Image classification data set "proc" (NandoG1/deep-learning-project on GitHub). Class labels (38): apple apple scab, apple black rot, apple cedar apple rust, apple healthy, blueberry healthy, cherry including sour powdery mildew, cherry including sour healthy, corn (maize) cercospora leaf spot gray leaf spot, corn common rust, corn northern leaf blight, corn healthy, grape black rot, grape esca black measles, grape leaf blight (isariopsis leaf spot), grape healthy, orange huanglongbing citrus greening, peach bacterial spot, peach healthy, bell pepper bacterial spot, bell pepper healthy, potato early blight, potato late blight, potato healthy, raspberry healthy, soybean healthy, squash powdery mildew, strawberry leaf scorch, strawberry healthy, tomato bacterial spot, tomato early blight, tomato late blight, tomato leaf mold, tomato septoria leaf spot, tomato spider mites two spotted spider mite, tomato target spot, tomato yellow leaf curl virus, tomato mosaic virus, tomato healthy.

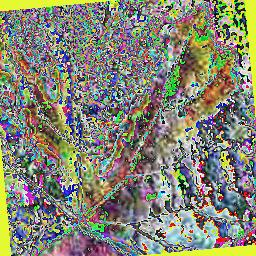
Label: grape esca black measles

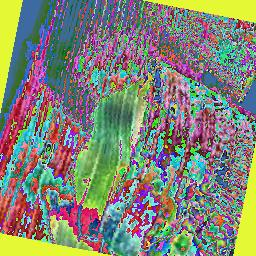
Label: corn (maize) cercospora leaf spot gray leaf spot

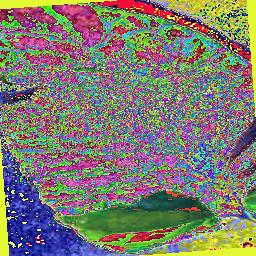
Label: tomato late blight

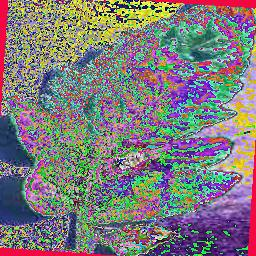
Label: tomato early blight

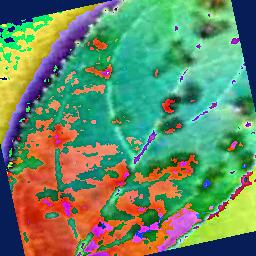
Label: apple apple scab

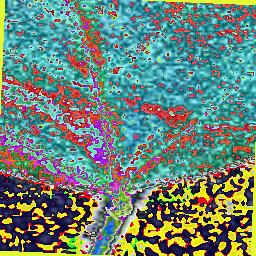
Label: soybean healthy
